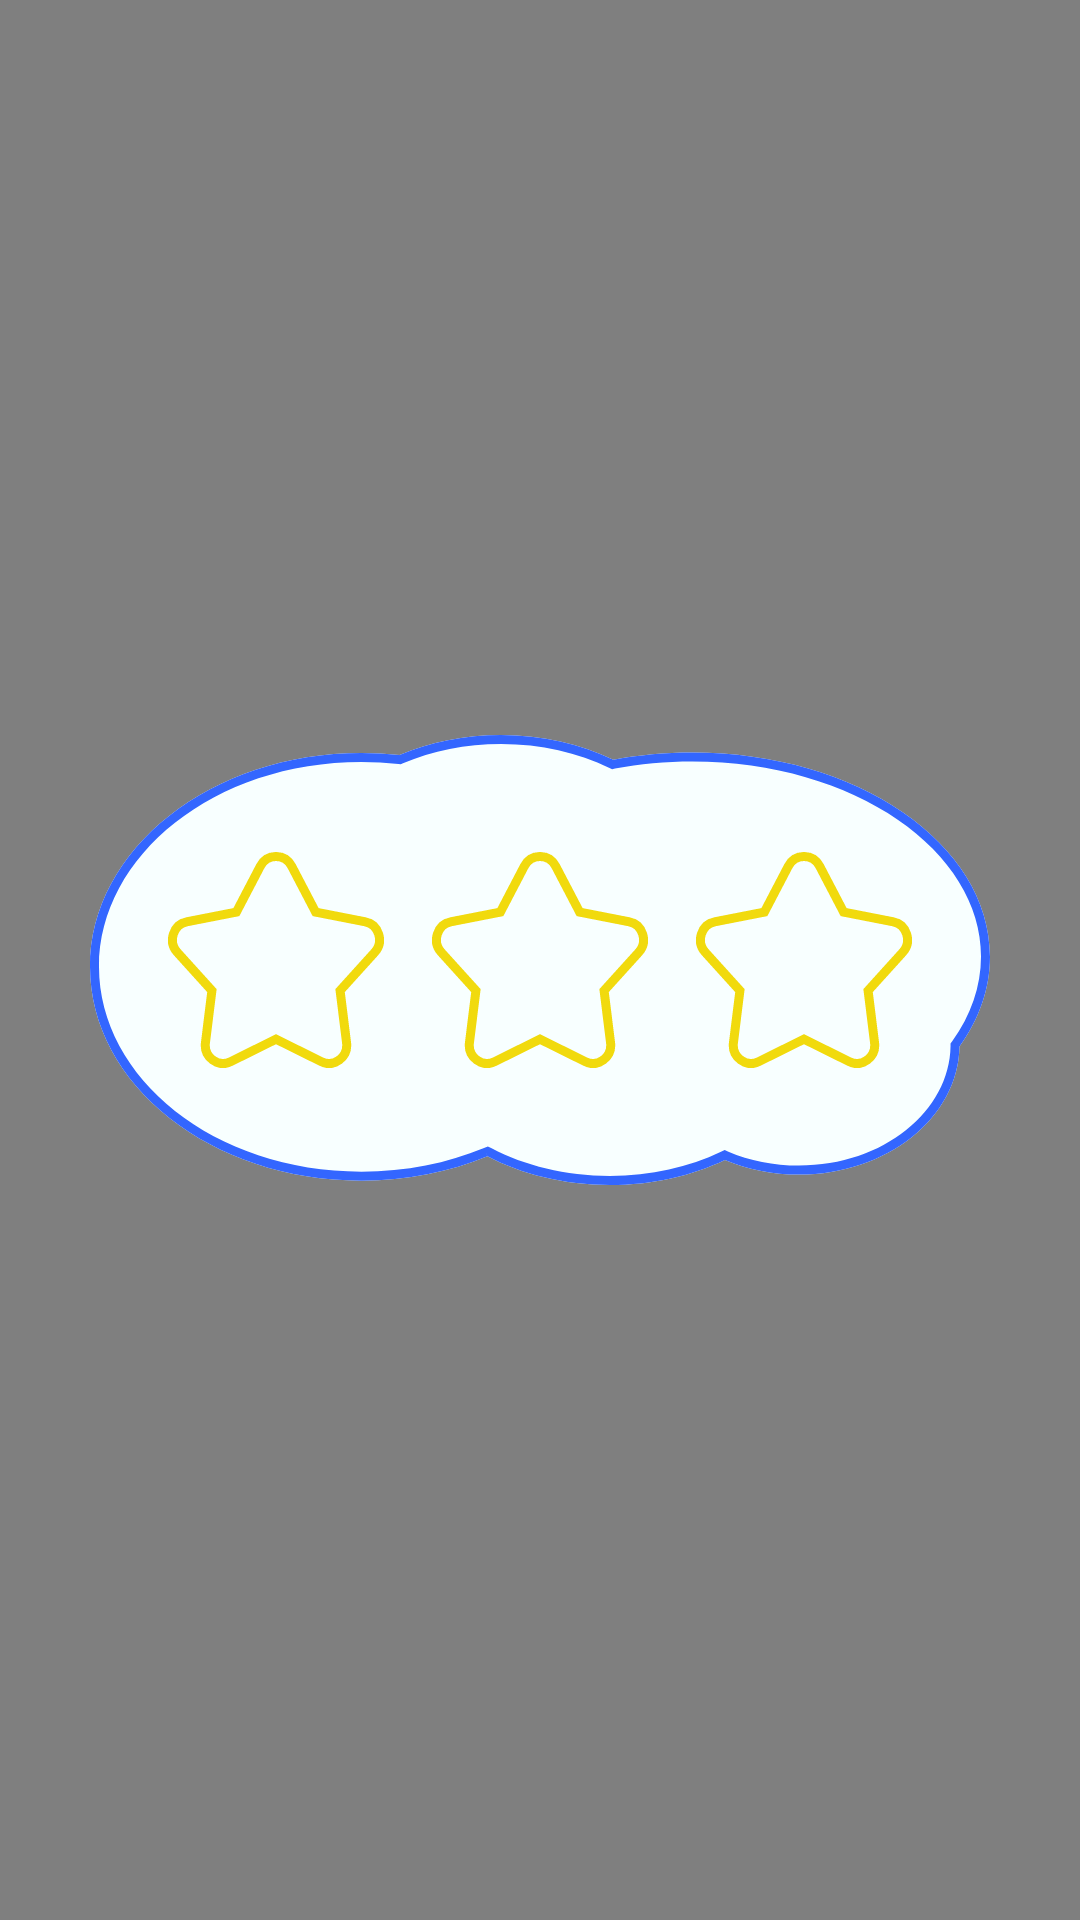

Reconstruct the res/layout file that produces this screen, plus the resources it refers to.
<!-- AndroidManifest.xml: application theme Theme.GuessTheAnimal -->
<!-- res/layout/fragment_quiz_result.xml -->
<?xml version="1.0" encoding="utf-8"?>
<androidx.constraintlayout.widget.ConstraintLayout xmlns:android="http://schemas.android.com/apk/res/android"
    xmlns:app="http://schemas.android.com/apk/res-auto"
    xmlns:tools="http://schemas.android.com/tools"
    android:layout_width="match_parent"
    android:layout_height="match_parent"
    android:background="@mipmap/main_background"
    tools:context=".ui.quizresult.QuizResultFragment">

    <nl.dionsegijn.konfetti.xml.KonfettiView
        android:id="@+id/konfettiView"
        android:layout_width="match_parent"
        android:layout_height="match_parent"
        app:layout_constraintBottom_toBottomOf="parent"
        app:layout_constraintEnd_toEndOf="parent"
        app:layout_constraintStart_toStartOf="parent"
        app:layout_constraintTop_toTopOf="parent" />

    <TextView
        android:id="@+id/tvCongrats"
        android:layout_width="wrap_content"
        android:layout_height="wrap_content"
        android:fontFamily="@font/airfool"
        android:textColor="@color/main_title"
        android:textSize="48sp"
        app:layout_constraintBottom_toTopOf="@+id/cloud"
        app:layout_constraintEnd_toEndOf="parent"
        app:layout_constraintStart_toStartOf="parent"
        app:layout_constraintTop_toTopOf="parent"
        tools:text="Молодец!" />

    <ImageView
        android:id="@+id/cloud"
        android:layout_width="300dp"
        android:layout_height="150dp"
        android:src="@drawable/cloud"
        app:layout_constraintBottom_toBottomOf="parent"
        app:layout_constraintEnd_toEndOf="parent"
        app:layout_constraintStart_toStartOf="parent"
        app:layout_constraintTop_toTopOf="parent" />

    <ImageView
        android:id="@+id/imStar1"
        android:layout_width="72dp"
        android:layout_height="72dp"
        android:src="@drawable/ic_star_empty"
        app:layout_constraintBottom_toBottomOf="parent"
        app:layout_constraintEnd_toEndOf="parent"
        app:layout_constraintStart_toStartOf="parent"
        app:layout_constraintTop_toTopOf="parent" />

    <ImageView
        android:id="@+id/imStar2"
        android:layout_width="72dp"
        android:layout_height="72dp"
        android:layout_marginEnd="16dp"
        android:src="@drawable/ic_star_empty"
        app:layout_constraintBottom_toBottomOf="parent"
        app:layout_constraintEnd_toStartOf="@+id/imStar1"
        app:layout_constraintTop_toTopOf="parent" />

    <ImageView
        android:id="@+id/imStar3"
        android:layout_width="72dp"
        android:layout_height="72dp"
        android:layout_marginStart="16dp"
        android:src="@drawable/ic_star_empty"
        app:layout_constraintBottom_toBottomOf="parent"
        app:layout_constraintStart_toEndOf="@+id/imStar1"
        app:layout_constraintTop_toTopOf="parent" />

    <TextView
        android:id="@+id/tvResult"
        android:layout_width="wrap_content"
        android:layout_height="wrap_content"
        android:fontFamily="@font/airfool"
        android:textColor="@color/purple_700"
        android:textSize="32sp"
        app:layout_constraintBottom_toBottomOf="parent"
        app:layout_constraintEnd_toEndOf="parent"
        app:layout_constraintStart_toStartOf="parent"
        app:layout_constraintTop_toBottomOf="@+id/cloud"
        tools:text="Твой результат: 5/5" />

</androidx.constraintlayout.widget.ConstraintLayout>
<!-- resources referenced by this layout -->
<resources>
  <color name="main_title">#FF0000</color>
  <color name="purple_700">#FF3700B3</color>
  <!-- drawable cloud: vector/xml drawable (drawable, 3014 chars, omitted) -->
  <!-- drawable ic_star_empty (drawable) -->
  <vector android:height="48dp" android:viewportHeight="120"
      android:viewportWidth="120" android:width="48dp" xmlns:android="http://schemas.android.com/apk/res/android">
      <path android:fillColor="#00000000"
          android:pathData="M51.31,7.86L51.31,7.86C55.04,0.71 64.96,0.71 68.69,7.86L81.47,32.33L82.02,33.39L83.2,33.62L109.47,38.76C117.15,40.26 120.13,49.9 114.84,55.74L96.37,76.15L95.6,77L95.74,78.13L99.2,105.96C100.18,113.91 92.25,119.98 85.13,116.45L61.11,104.54L60,103.99L58.89,104.54L34.87,116.45C27.75,119.98 19.82,113.91 20.8,105.96L24.26,78.13L24.4,77L23.63,76.15L5.16,55.74L3.46,57.28L5.16,55.74C-0.13,49.9 2.85,40.26 10.53,38.76L36.8,33.62L37.98,33.39L38.53,32.33L51.31,7.86Z"
          android:strokeColor="#F1DA0D" android:strokeWidth="5"/>
  </vector>
  <!-- mipmap main_background: jpg bitmap (mipmap-xxxhdpi, 127610 bytes) -->
  <style name="Theme.GuessTheAnimal" parent="Theme.MaterialComponents.DayNight.DarkActionBar">
          
          <item name="colorPrimary">@color/quiz_background</item>
          <item name="colorPrimaryVariant">@color/purple_700</item>
          <item name="colorOnPrimary">@color/white</item>
          
          <item name="colorSecondary">@color/teal_200</item>
          <item name="colorSecondaryVariant">@color/teal_700</item>
          <item name="colorOnSecondary">@color/black</item>
          
          <item name="android:statusBarColor">?attr/colorPrimaryVariant</item>
          
          <item name="windowActionBar">false</item>
          <item name="windowNoTitle">true</item>
          <item name="android:windowFullscreen">true</item>
          <item name="snackbarStyle">@style/MySnackbar</item>
          <item name="snackbarTextViewStyle">@style/MySnackbarTextView</item>
      </style>
  <color name="quiz_background">#DFECFF</color>
  <color name="white">#FFFFFFFF</color>
  <color name="teal_200">#FF03DAC5</color>
  <color name="teal_700">#FF018786</color>
  <color name="black">#FF000000</color>
  <style name="MySnackbar" parent="@style/Widget.MaterialComponents.Snackbar">
          <item name="android:layout_margin">0dp</item>
          <item name="animationMode">slide</item>
      </style>
  <style name="MySnackbarTextView" parent="@style/Widget.MaterialComponents.Snackbar.TextView">
          <item name="android:gravity">center_horizontal</item>
          <item name="android:textAlignment">center</item>
      </style>
</resources>
